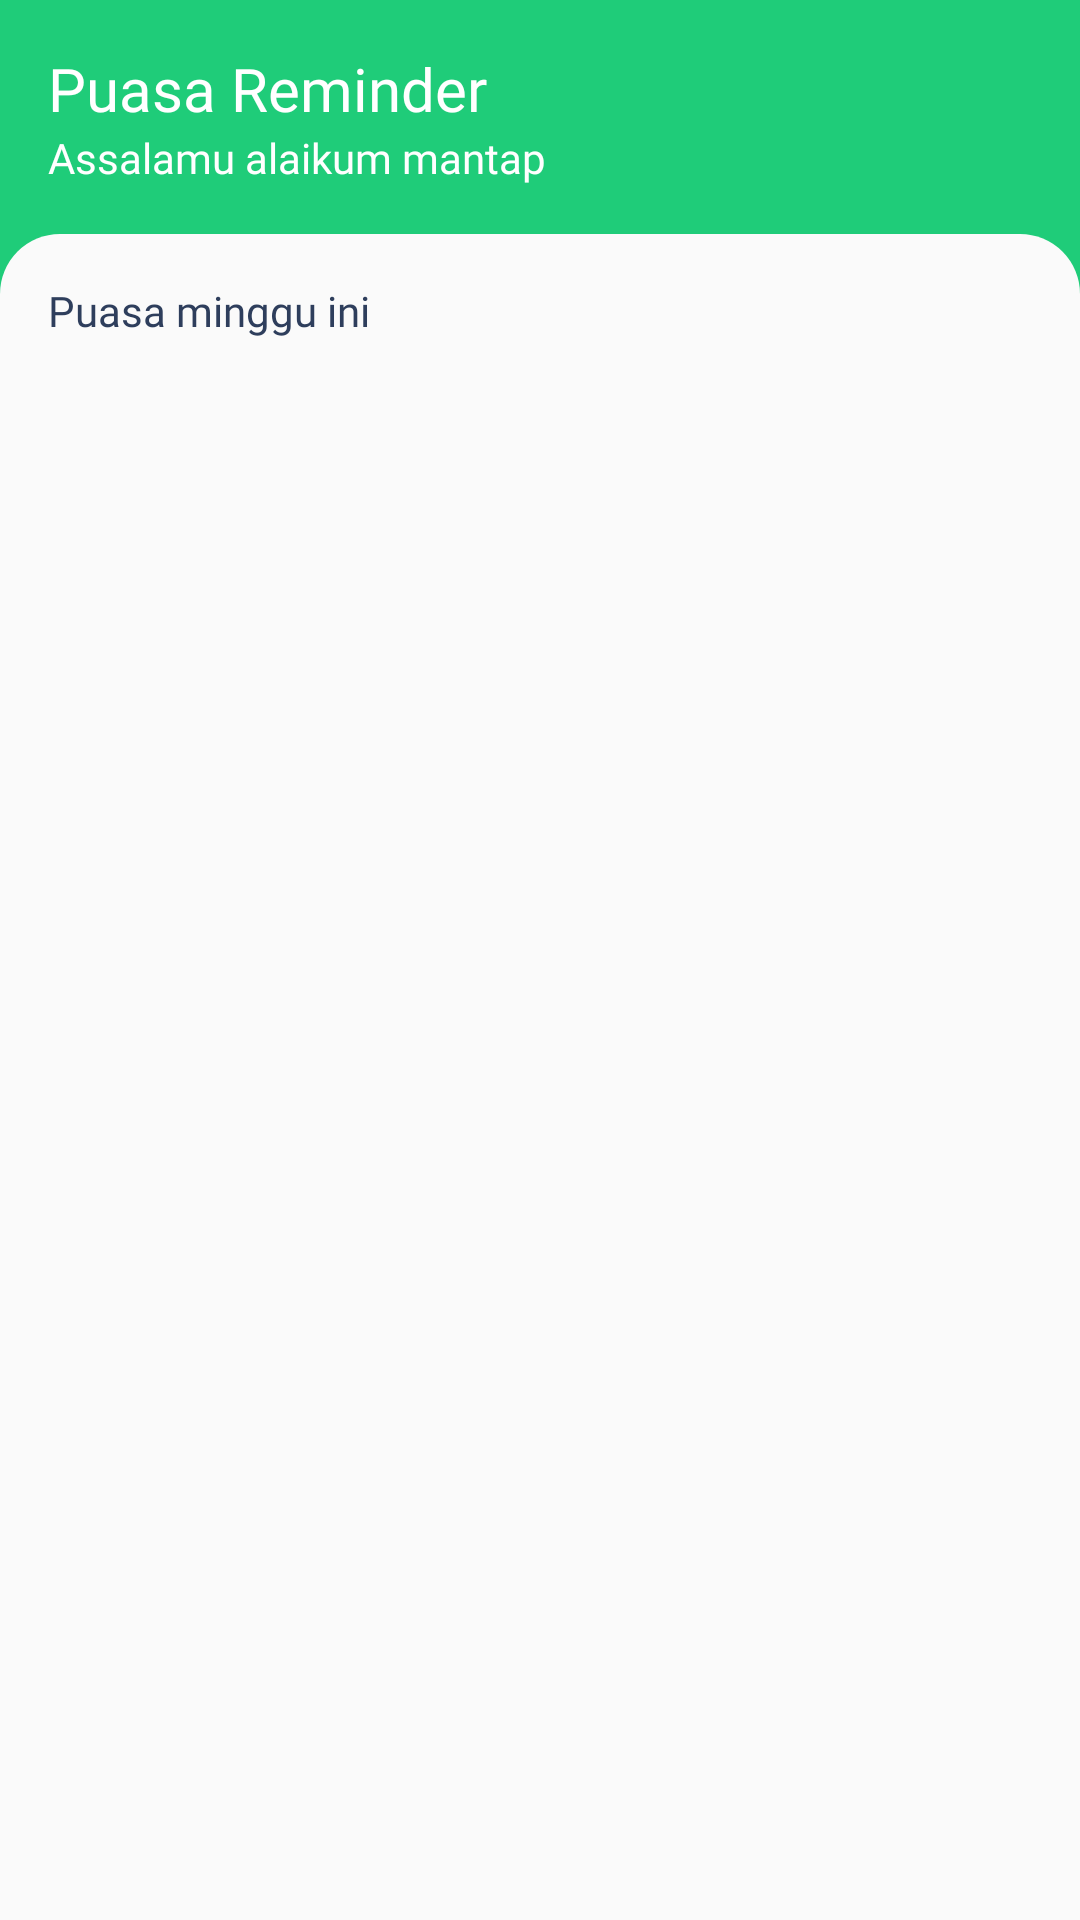

Write the Android layout XML for this screen, with the resource values it uses.
<!-- AndroidManifest.xml: application theme Theme.PuasaReminder -->
<!-- res/layout/fragment_home.xml -->
<?xml version="1.0" encoding="utf-8"?>
<layout xmlns:android="http://schemas.android.com/apk/res/android"
    xmlns:app="http://schemas.android.com/apk/res-auto"
    xmlns:tools="http://schemas.android.com/tools">

    <data>

    </data>

    <androidx.constraintlayout.widget.ConstraintLayout
        android:layout_width="match_parent"
        android:layout_height="match_parent"
        tools:context=".HomeFragment"
        android:background="@color/purple_200">

        <TextView
            android:id="@+id/textView"
            android:layout_width="wrap_content"
            android:layout_height="wrap_content"
            android:layout_marginStart="16dp"
            android:layout_marginTop="16dp"
            android:fontFamily="@font/poppins_semibold"
            android:text="Puasa Reminder"
            android:textColor="@color/white"
            android:textSize="20sp"
            app:layout_constraintStart_toStartOf="parent"
            app:layout_constraintTop_toTopOf="parent" />

        <TextView
            android:id="@+id/tv_user"
            android:layout_width="wrap_content"
            android:layout_height="wrap_content"
            android:layout_marginStart="16dp"
            android:fontFamily="@font/poppins_medium"
            android:text="Assalamu alaikum mantap"
            android:textColor="@color/white"
            android:textSize="14sp"
            app:layout_constraintStart_toStartOf="parent"
            app:layout_constraintTop_toBottomOf="@+id/textView" />

        <androidx.constraintlayout.widget.ConstraintLayout
            android:background="@drawable/bg_home"
            android:layout_width="match_parent"
            android:layout_height="0dp"
            android:layout_marginTop="16dp"
            app:layout_constraintBottom_toBottomOf="parent"
            app:layout_constraintEnd_toEndOf="parent"
            app:layout_constraintStart_toStartOf="parent"
            app:layout_constraintTop_toBottomOf="@+id/tv_user">

            <TextView
                android:id="@+id/textView3"
                android:layout_width="wrap_content"
                android:layout_height="wrap_content"
                android:layout_marginStart="16dp"
                android:layout_marginTop="16dp"
                android:fontFamily="@font/poppins_semibold"
                android:text="Puasa minggu ini"
                android:textColor="@color/black_blue"
                android:textSize="14sp"
                app:layout_constraintStart_toStartOf="parent"
                app:layout_constraintTop_toTopOf="parent" />

            <androidx.recyclerview.widget.RecyclerView
                android:id="@+id/rv_puasa"
                android:layout_width="match_parent"
                android:layout_height="wrap_content"
                android:layout_marginTop="8dp"
                tools:listitem="@layout/item_puasa"
                app:layout_constraintEnd_toEndOf="parent"
                app:layout_constraintStart_toStartOf="parent"
                app:layout_constraintTop_toBottomOf="@+id/textView3" />
        </androidx.constraintlayout.widget.ConstraintLayout>

    </androidx.constraintlayout.widget.ConstraintLayout>
</layout>
<!-- res/layout/item_puasa.xml (included above) -->
<?xml version="1.0" encoding="utf-8"?>
<layout xmlns:app="http://schemas.android.com/apk/res-auto"
    xmlns:android="http://schemas.android.com/apk/res/android">

    <data>

    </data>

    <androidx.cardview.widget.CardView
        android:layout_width="match_parent"
        android:layout_height="wrap_content"
        android:layout_marginRight="16dp"
        android:layout_marginLeft="16dp"
        android:layout_marginTop="5dp"
        android:layout_marginBottom="5dp">

        <androidx.constraintlayout.widget.ConstraintLayout
            android:layout_width="match_parent"
            android:layout_height="match_parent">

            <TextView
                android:id="@+id/tv_tanggal"
                android:layout_width="wrap_content"
                android:layout_height="wrap_content"
                android:layout_marginStart="16dp"
                android:layout_marginTop="16dp"
                android:fontFamily="@font/poppins_bold"
                android:text="13 Desember 2021"
                android:textColor="@color/black_blue"
                android:textSize="16sp"
                app:layout_constraintStart_toStartOf="parent"
                app:layout_constraintTop_toTopOf="parent" />

            <TextView
                android:id="@+id/tv_puasa"
                android:layout_width="wrap_content"
                android:layout_height="wrap_content"
                android:layout_marginStart="16dp"
                android:layout_marginBottom="16dp"
                android:fontFamily="@font/poppins_medium"
                android:text="Puasa Syawal"
                android:textColor="@color/teal_200"
                android:textSize="12sp"
                app:layout_constraintBottom_toBottomOf="parent"
                app:layout_constraintStart_toStartOf="parent"
                app:layout_constraintTop_toBottomOf="@+id/tv_tanggal" />

            <Switch
                android:id="@+id/switch_puasa"
                android:layout_width="wrap_content"
                android:layout_height="wrap_content"
                android:layout_marginEnd="16dp"
                app:layout_constraintBottom_toBottomOf="parent"
                app:layout_constraintEnd_toEndOf="parent"
                app:layout_constraintTop_toTopOf="parent" />

        </androidx.constraintlayout.widget.ConstraintLayout>
    </androidx.cardview.widget.CardView>
</layout>
<!-- resources referenced by this layout -->
<resources>
  <color name="black_blue">#2E3E5C</color>
  <color name="purple_200">#1FCC79</color>
  <color name="teal_200">#FF5842</color>
  <color name="white">#FFFFFFFF</color>
  <!-- drawable bg_home (drawable) -->
  <?xml version="1.0" encoding="utf-8"?>
  <shape xmlns:android="http://schemas.android.com/apk/res/android"
      android:shape="rectangle">
      <corners android:topLeftRadius="20dp" android:topRightRadius="20dp"/>
      <solid android:color="@color/colorGrey2"/>
  </shape>
  <style name="Theme.PuasaReminder" parent="Theme.MaterialComponents.DayNight.NoActionBar">
          
          <item name="colorPrimary">@color/purple_500</item>
          <item name="colorPrimaryVariant">@color/purple_700</item>
          <item name="colorOnPrimary">@color/white</item>
          
          <item name="colorSecondary">@color/teal_200</item>
          <item name="colorSecondaryVariant">@color/teal_700</item>
          <item name="colorOnSecondary">@color/black</item>
          
          <item name="android:statusBarColor" tools:targetApi="l">?attr/colorPrimaryVariant</item>
          
      </style>
  <color name="colorGrey2">#FAFAFA</color>
  <color name="purple_500">#1FCC79</color>
  <color name="purple_700">#1FCC79</color>
  <color name="teal_700">#FF5842</color>
  <color name="black">#FF000000</color>
</resources>
